Dataset: new_dataset (GitHub, Dev789-del/Tree_Classification). Classes: African tulip, Alstonia scholaris, banyan tree, coconut tree, Ficus religiosa, mango, Quercus robur, rhododendron tree, Royal Poinciana, silver birch.

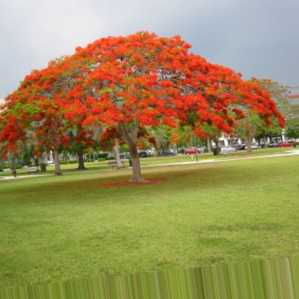
Label: Royal Poinciana

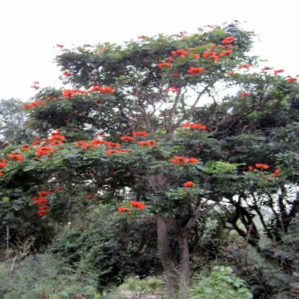
Label: African tulip

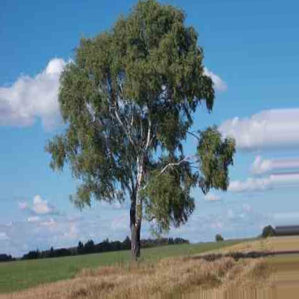
Label: silver birch

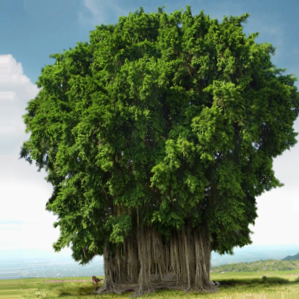
Label: banyan tree

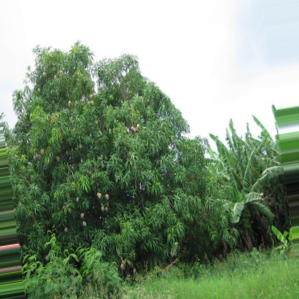
Label: mango

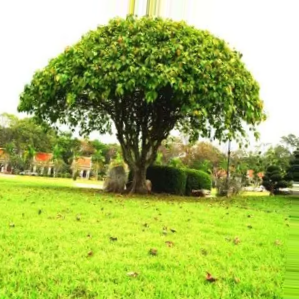
Label: Ficus religiosa
